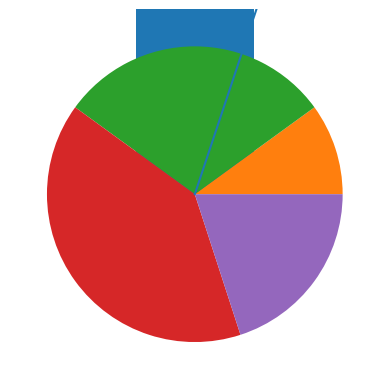

Here is the Python script that generated this plot:
import matplotlib.pyplot as plt

def main():
    # Create lists with the X and Y coordinates of each data point.
    x_coords = [0, 1, 2, 3, 4]
    y_coords = [0, 3, 1, 5, 2]

    # Build the line graph.
    plt.plot(x_coords, y_coords)

    # Display the line graph.
    plt.show()

# Call the main function.
if __name__ == "__main__":
    main()

##PLotting a Bar chart
left_edges = [0, 10, 20, 30, 40]
heights = [100, 200, 300, 400, 500]

plt.bar(left_edges, heights)
plt.show()

## Plotting Pie cahart
values = [20, 60, 80, 40]
plt.pie(values)
plt.show()
